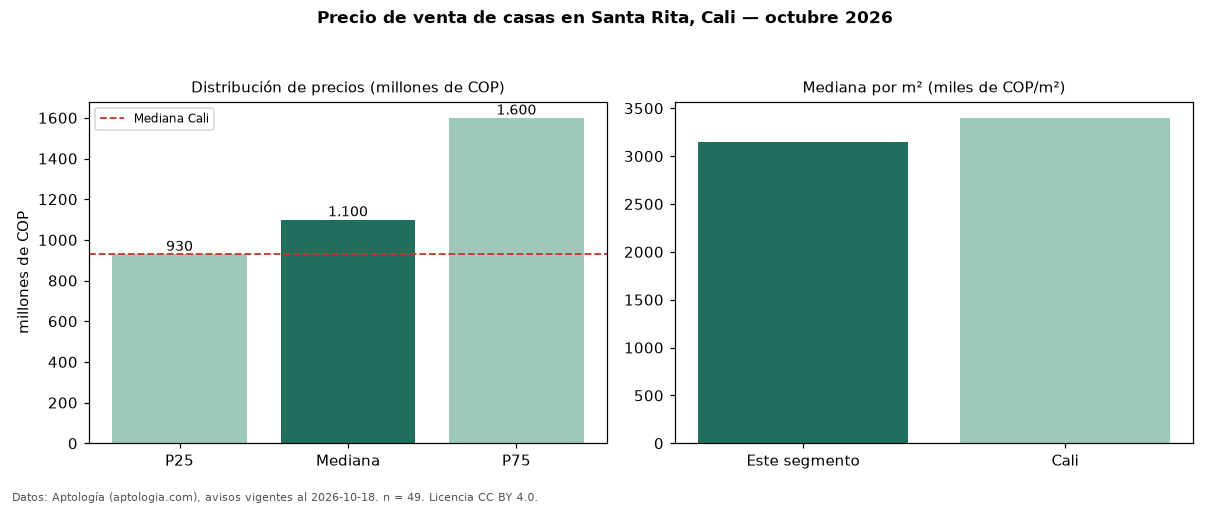

Data behind this chart, as committed beside it:
seccion, metrica, valor, moneda, n
precio, p25, 930000000, COP, 49
precio, mediana, 1100000000, COP, 49
precio, p75, 1600000000, COP, 49
precio, minimo, 420000000, COP, 49
precio, maximo, 2900000000, COP, 49
m2, mediana_precio_m2, 3143553, COP, 48
m2, area_mediana_m2, 425.0, m2, 48
banos, mediana_banos, 4.5, , 
parqueadero, pct_con_parqueadero, 95.6, %, 45
estrato, estrato_mas_frecuente, 6, , 49
habitaciones, 3+, 1100000000, COP, 47
ciudad, mediana_ciudad_referencia, 930000000, COP, 
ciudad, mediana_m2_ciudad, 3400000, COP, 
fuente, fecha_datos, 2026-10-18, , 
fuente, atribucion, https://www.aptologia.com/casas-en-venta…, , 
fuente, licencia, CC BY 4.0, , 
